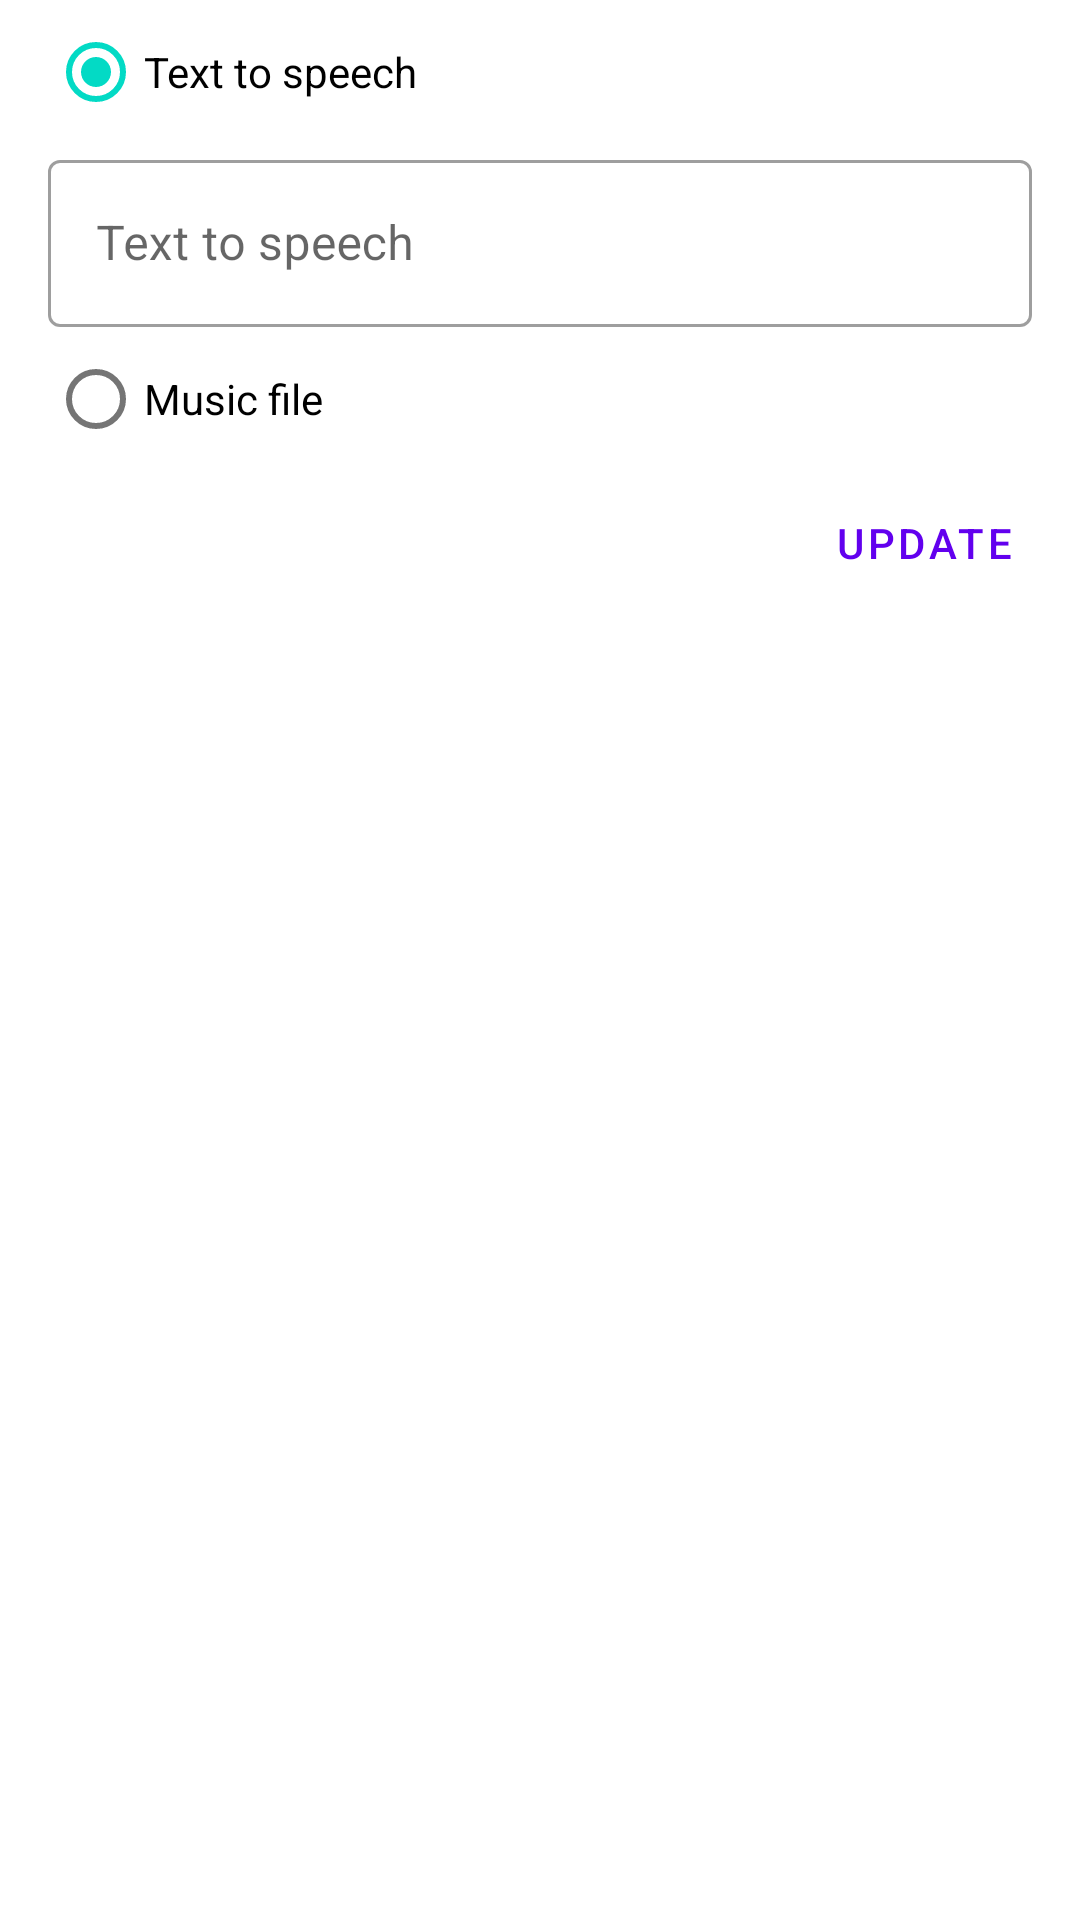

Layout XML and referenced resources for this Android screen:
<!-- AndroidManifest.xml: application theme Theme.SystemEventSounds -->
<!-- res/layout/dialog_update_event.xml -->
<?xml version="1.0" encoding="utf-8"?>
<androidx.constraintlayout.widget.ConstraintLayout xmlns:android="http://schemas.android.com/apk/res/android"
    xmlns:app="http://schemas.android.com/apk/res-auto"
    xmlns:tools="http://schemas.android.com/tools"
    android:layout_width="match_parent"
    android:layout_height="match_parent"
    android:animateLayoutChanges="true">

    <RadioGroup
        android:id="@+id/radioGroup"
        android:layout_width="match_parent"
        android:layout_height="wrap_content"
        android:layout_marginStart="16dp"
        android:layout_marginEnd="16dp"
        app:layout_constraintEnd_toEndOf="parent"
        app:layout_constraintStart_toStartOf="parent"
        app:layout_constraintTop_toTopOf="parent">

        <com.google.android.material.radiobutton.MaterialRadioButton
            android:id="@+id/radio_text"
            android:layout_width="match_parent"
            android:layout_height="wrap_content"
            android:checked="true"
            android:text="@string/text_to_speech" />

        <com.google.android.material.textfield.TextInputLayout
            android:id="@+id/text_input_layout"
            style="@style/Widget.MaterialComponents.TextInputLayout.OutlinedBox"
            android:layout_width="match_parent"
            android:layout_height="wrap_content"
            android:hint="@string/text_to_speak"
            app:layout_constraintEnd_toEndOf="@+id/textInputLayout"
            app:layout_constraintStart_toStartOf="@+id/textInputLayout"
            app:layout_constraintTop_toBottomOf="@+id/textInputLayout">

            <com.google.android.material.textfield.TextInputEditText
                android:id="@+id/text"
                android:layout_width="match_parent"
                android:layout_height="wrap_content" />
        </com.google.android.material.textfield.TextInputLayout>

        <com.google.android.material.radiobutton.MaterialRadioButton
            android:id="@+id/radio_uri"
            android:layout_width="match_parent"
            android:layout_height="wrap_content"
            android:text="@string/music" />

        <androidx.constraintlayout.widget.ConstraintLayout
            android:id="@+id/pick_file_layout"
            android:layout_width="match_parent"
            android:layout_height="wrap_content"
            android:orientation="horizontal"
            android:visibility="gone"
            tools:visibility="visible">

            <TextView
                android:id="@+id/file_name"
                android:layout_width="0dp"
                android:layout_height="match_parent"
                android:gravity="center|start"
                android:text="@string/file_name"
                app:layout_constraintBottom_toBottomOf="parent"
                app:layout_constraintEnd_toStartOf="@+id/pick_file"
                app:layout_constraintStart_toStartOf="parent"
                app:layout_constraintTop_toTopOf="parent" />

            <com.google.android.material.button.MaterialButton
                android:id="@+id/pick_file"
                android:layout_width="wrap_content"
                android:layout_height="match_parent"
                android:text="@string/pick_file"
                android:textColor="#fafafa"
                app:layout_constraintBottom_toBottomOf="parent"
                app:layout_constraintEnd_toEndOf="parent"
                app:layout_constraintTop_toTopOf="parent" />
        </androidx.constraintlayout.widget.ConstraintLayout>
    </RadioGroup>


    <com.google.android.material.button.MaterialButton
        android:id="@+id/update"
        style="@style/Widget.MaterialComponents.Button.TextButton"
        android:layout_width="wrap_content"
        android:layout_height="wrap_content"
        android:layout_marginEnd="8dp"
        android:text="@string/create"
        app:layout_constraintEnd_toEndOf="parent"
        app:layout_constraintTop_toBottomOf="@+id/radioGroup" />

</androidx.constraintlayout.widget.ConstraintLayout>
<!-- resources referenced by this layout -->
<resources>
  <string name="create">Update</string>
  <string name="file_name">File name</string>
  <string name="music">Music file</string>
  <string name="pick_file">Pick file</string>
  <string name="text_to_speak">Text to speech</string>
  <string name="text_to_speech">Text to speech</string>
  <style name="Theme.SystemEventSounds" parent="Theme.MaterialComponents.DayNight.NoActionBar">
          
          <item name="colorPrimary">@color/purple_500</item>
          <item name="colorPrimaryVariant">@color/purple_700</item>
          <item name="colorOnPrimary">@color/white</item>
          
          <item name="colorSecondary">@color/teal_200</item>
          <item name="colorSecondaryVariant">@color/teal_700</item>
          <item name="colorOnSecondary">@color/black</item>
          
          <item name="android:statusBarColor" tools:targetApi="l">?attr/colorPrimaryVariant</item>
          
      </style>
  <!-- not gathered from this repository: default colours our renderer supplied (Android Studio template values) -->
  <color name="purple_500">#FF6200EE</color>
  <color name="purple_700">#FF3700B3</color>
  <color name="teal_200">#FF03DAC5</color>
  <color name="teal_700">#FF018786</color>
  <color name="black">#FF000000</color>
  <color name="white">#FFFFFFFF</color>
</resources>
